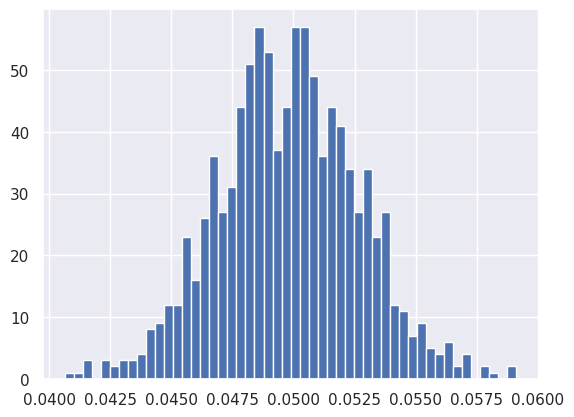

Python code for this plot: (Note: this script raises an exception after producing the figure.)
import numpy as np
import matplotlib.pyplot as plt
import seaborn as sns


illiteracy  =np.array([ 9.5,  49.2,   1. ,  11.2,   9.8,  60. ,  50.2,  51.2,   0.6,
         1. ,   8.5,   6.1,   9.8,   1. ,  42.2,  77.2,  18.7,  22.8,
         8.5,  43.9,   1. ,   1. ,   1.5,  10.8,  11.9,   3.4,   0.4,
         3.1,   6.6,  33.7,  40.4,   2.3,  17.2,   0.7,  36.1,   1. ,
        33.2,  55.9,  30.8,  87.4,  15.4,  54.6,   5.1,   1.1,  10.2,
        19.8,   0. ,  40.7,  57.2,  59.9,   3.1,  55.7,  22.8,  10.9,
        34.7,  32.2,  43. ,   1.3,   1. ,   0.5,  78.4,  34.2,  84.9,
        29.1,  31.3,  18.3,  81.8,  39. ,  11.2,  67. ,   4.1,   0.2,
        78.1,   1. ,   7.1,   1. ,  29. ,   1.1,  11.7,  73.6,  33.9,
        14. ,   0.3,   1. ,   0.8,  71.9,  40.1,   1. ,   2.1,   3.8,
        16.5,   4.1,   0.5,  44.4,  46.3,  18.7,   6.5,  36.8,  18.6,
        11.1,  22.1,  71.1,   1. ,   0. ,   0.9,   0.7,  45.5,   8.4,
         0. ,   3.8,   8.5,   2. ,   1. ,  58.9,   0.3,   1. ,  14. ,
        47. ,   4.1,   2.2,   7.2,   0.3,   1.5,  50.5,   1.3,   0.6,
        19.1,   6.9,   9.2,   2.2,   0.2,  12.3,   4.9,   4.6,   0.3,
        16.5,  65.7,  63.5,  16.8,   0.2,   1.8,   9.6,  15.2,  14.4,
         3.3,  10.6,  61.3,  10.9,  32.2,   9.3,  11.6,  20.7,   6.5,
         6.7,   3.5,   1. ,   1.6,  20.5,   1.5,  16.7,   2. ,   0.9])
		 
		 
fertility  =np.array([  1.769,  2.682,  2.077,  2.132,  1.827,  3.872,  2.288,  5.173,
        1.393,  1.262,  2.156,  3.026,  2.033,  1.324,  2.816,  5.211,
        2.1  ,  1.781,  1.822,  5.908,  1.881,  1.852,  1.39 ,  2.281,
        2.505,  1.224,  1.361,  1.468,  2.404,  5.52 ,  4.058,  2.223,
        4.859,  1.267,  2.342,  1.579,  6.254,  2.334,  3.961,  6.505,
        2.53 ,  2.823,  2.498,  2.248,  2.508,  3.04 ,  1.854,  4.22 ,
        5.1  ,  4.967,  1.325,  4.514,  3.173,  2.308,  4.62 ,  4.541,
        5.637,  1.926,  1.747,  2.294,  5.841,  5.455,  7.069,  2.859,
        4.018,  2.513,  5.405,  5.737,  3.363,  4.89 ,  1.385,  1.505,
        6.081,  1.784,  1.378,  1.45 ,  1.841,  1.37 ,  2.612,  5.329,
        5.33 ,  3.371,  1.281,  1.871,  2.153,  5.378,  4.45 ,  1.46 ,
        1.436,  1.612,  3.19 ,  2.752,  3.35 ,  4.01 ,  4.166,  2.642,
        2.977,  3.415,  2.295,  3.019,  2.683,  5.165,  1.849,  1.836,
        2.518,  2.43 ,  4.528,  1.263,  1.885,  1.943,  1.899,  1.442,
        1.953,  4.697,  1.582,  2.025,  1.841,  5.011,  1.212,  1.502,
        2.516,  1.367,  2.089,  4.388,  1.854,  1.748,  2.978,  2.152,
        2.362,  1.988,  1.426,  3.29 ,  3.264,  1.436,  1.393,  2.822,
        4.969,  5.659,  3.24 ,  1.693,  1.647,  2.36 ,  1.792,  3.45 ,
        1.516,  2.233,  2.563,  5.283,  3.885,  0.966,  2.373,  2.663,
        1.251,  2.052,  3.371,  2.093,  2.   ,  3.883,  3.852,  3.718,
        1.732,  3.928])




def draw_bs_pairs_linreg(x, y, size=1):
    """Perform pairs bootstrap for linear regression."""

    # Set up array of indices to sample from: inds
    inds = np.arange(len(x))

    # Initialize replicates: bs_slope_reps, bs_intercept_reps
    bs_slope_reps = np.empty(size)
    bs_intercept_reps = np.empty(size)

    # Generate replicates
    for i in range(size):
        bs_inds = np.random.choice(inds, size=len(inds))
        bs_x, bs_y = x[bs_inds], y[bs_inds]
        bs_slope_reps[i], bs_intercept_reps[i] = np.polyfit(bs_x, bs_y, 1)

    return bs_slope_reps, bs_intercept_reps

	
	
# Generate replicates of slope and intercept using pairs bootstrap
bs_slope_reps, bs_intercept_reps = draw_bs_pairs_linreg(illiteracy, fertility, size=1000)

# Compute and print 95% CI for slope
print(np.percentile(bs_slope_reps,[2.5,97.5]))

sns.set()

# Plot the histogram
_ = plt.hist(bs_slope_reps, bins=50, normed=True)
_ = plt.xlabel('slope')
_ = plt.ylabel('PDF')
plt.show()